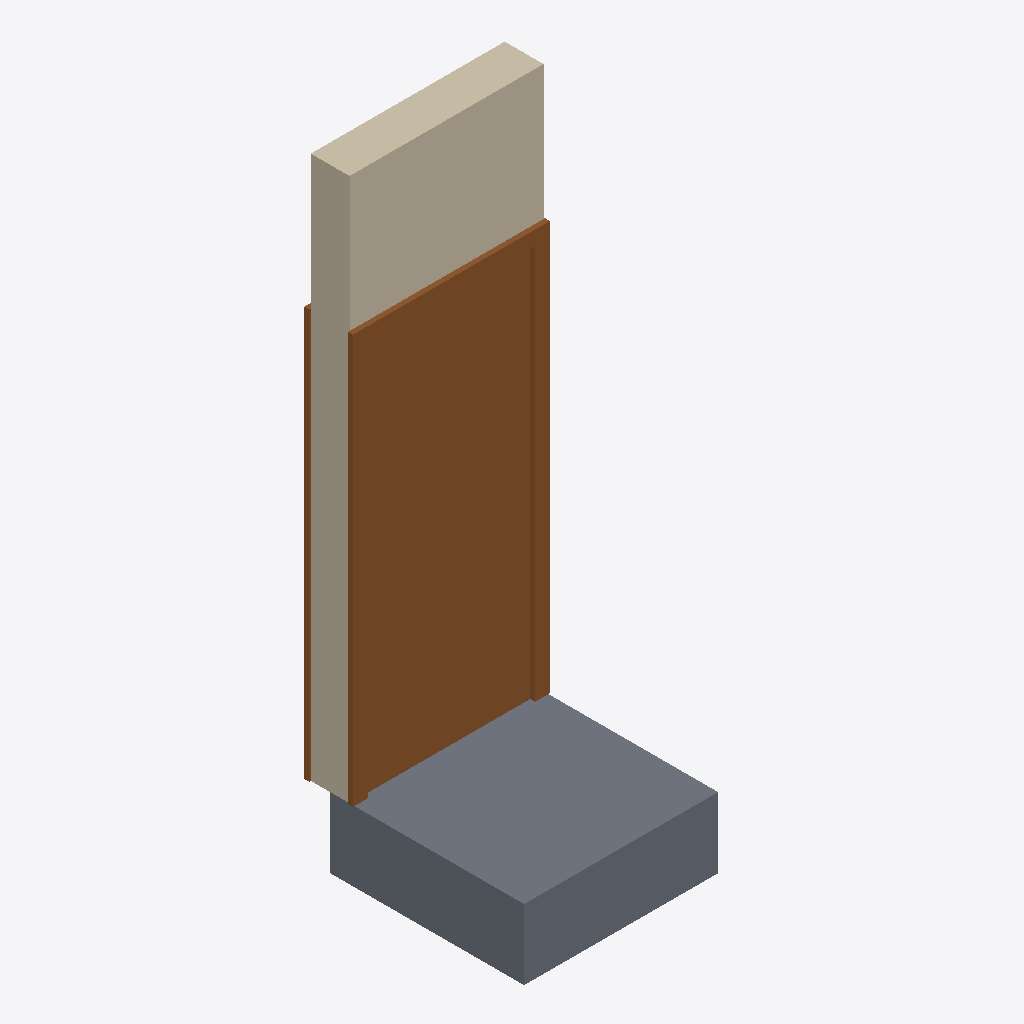
Isometric view of an IFC building model (IFC-SPF (STEP), schema IFC2X3, length unit millimetre), seen from the south-west, elements coloured by IFC class: 2 slabs (grey), 1 door (brown), 1 wall (beige).
Extent 1.0 m × 1.1 m × 3.2 m (x, y, z). Storeys (6): Sapata B.O. at -4.60 m; Sapata T.O. at -4.30 m; Laje T.O. at -4.00 m; Parede da fundação T.O. at -0.30 m; Nível 1 at 0.00 m; Nível 2 at 4.00 m. Elements (4): 2 IfcSlab, 1 IfcDoor, 1 IfcWallStandardCase.

HEADER;
FILE_DESCRIPTION(('ViewDefinition [CoordinationView_V2.0]','RevitIdentifiers [VersionGUID: d86b3fce-0446-48d1-b879-56977617ec9c, NumberOfSaves: 6]','CoordinateReference [CoordinateBase: Coordenadas compartilhadas, ProjectSite: Terreno padrão]'),'2;1');
FILE_NAME('0001','2024-02-17T02:21:22-03:00',(''),(''),'ODA SDAI 24.3','Autodesk Revit 24.1.11.26 (PTB) - IFC 24.1.11.26','');
FILE_SCHEMA(('IFC2X3'));
ENDSEC;
DATA;
#106=IFCPROJECT('1TnnmYPIf8aAt$IM7PIr$b',#18,'0001',$,$,'Nome do projeto','Status do projeto',(#99,#104),#96);
#137=IFCSITE('1TnnmYPIf8aAt$IM7PIr$d',#18,'Default',$,$,#136,$,$,.ELEMENT.,(-15,-52,0,-120620),(-47,-55,0,-114440),0.0,$,$);
#111=IFCBUILDING('1TnnmYPIf8aAt$IM7PIr$a',#18,'',$,$,#109,$,'',.ELEMENT.,$,$,#110);
#115=IFCBUILDINGSTOREY('2qYKvFEvH4cPghyPNWjrgR',#18,'Sapata B.O.',$,'Nível:Cabeça de 8 mm',#114,$,'Sapata B.O.',.ELEMENT.,-4599.999999999999);
#119=IFCBUILDINGSTOREY('2qYKvFEvH4cPghyPNWjrgr',#18,'Sapata T.O.',$,'Nível:Cabeça de 8 mm',#118,$,'Sapata T.O.',.ELEMENT.,-4300.0);
#123=IFCBUILDINGSTOREY('2qYKvFEvH4cPghyPNWjrjP',#18,'Laje T.O.',$,'Nível:Cabeça de 8 mm',#122,$,'Laje T.O.',.ELEMENT.,-3999.9999999999995);
#127=IFCBUILDINGSTOREY('2qYKvFEvH4cPghyPNWjrjp',#18,'Parede da fundação T.O.',$,'Nível:Cabeça de 8 mm',#126,$,'Parede da fundação T.O.',.ELEMENT.,-299.99999999999994);
#130=IFCBUILDINGSTOREY('3Aw$FV5MbAufEo59pkoNgA',#18,'Nível 1',$,'Nível:Cabeça de 8 mm',#129,$,'Nível 1',.ELEMENT.,0.0);
#134=IFCBUILDINGSTOREY('3kSL0VGKv3gxJCujeqtuJj',#18,'Nível 2',$,'Nível:Cabeça de 8 mm',#133,$,'Nível 2',.ELEMENT.,3999.9999999999995);
#471=IFCDOOR('0VlmrKEyX9_xwHXp7rg20H',#18,'M_Folha única:0864 x 2032mm:298186',$,'M_Folha única:0864 x 2032mm',#679,#467,'298186',2031.9999999999995,863.9999999999995);
#324=IFCWALLSTANDARDCASE('0VlmrKEyX9_xwHXp7rg2Sj',#18,'Parede básica:Genérico - 200 mm:297974',$,'Parede básica:Genérico - 200 mm',#308,#323,'297974');
#161=IFCSLAB('18MtsJ2ZL4ZPOrI2Jdp2OP',#18,'Piso:Genérico 150 mm - Preenchido:296766',$,'Piso:Genérico 150 mm - Preenchido',#147,#160,'296766',.FLOOR.);
#237=IFCSLAB('0VlmrKEyX9_xwHXp7rg2Ts',#18,'Piso:Concreto-comercial 362 mm:297901',$,'Piso:Concreto-comercial 362 mm',#223,#236,'297901',.FLOOR.);
ENDSEC;
